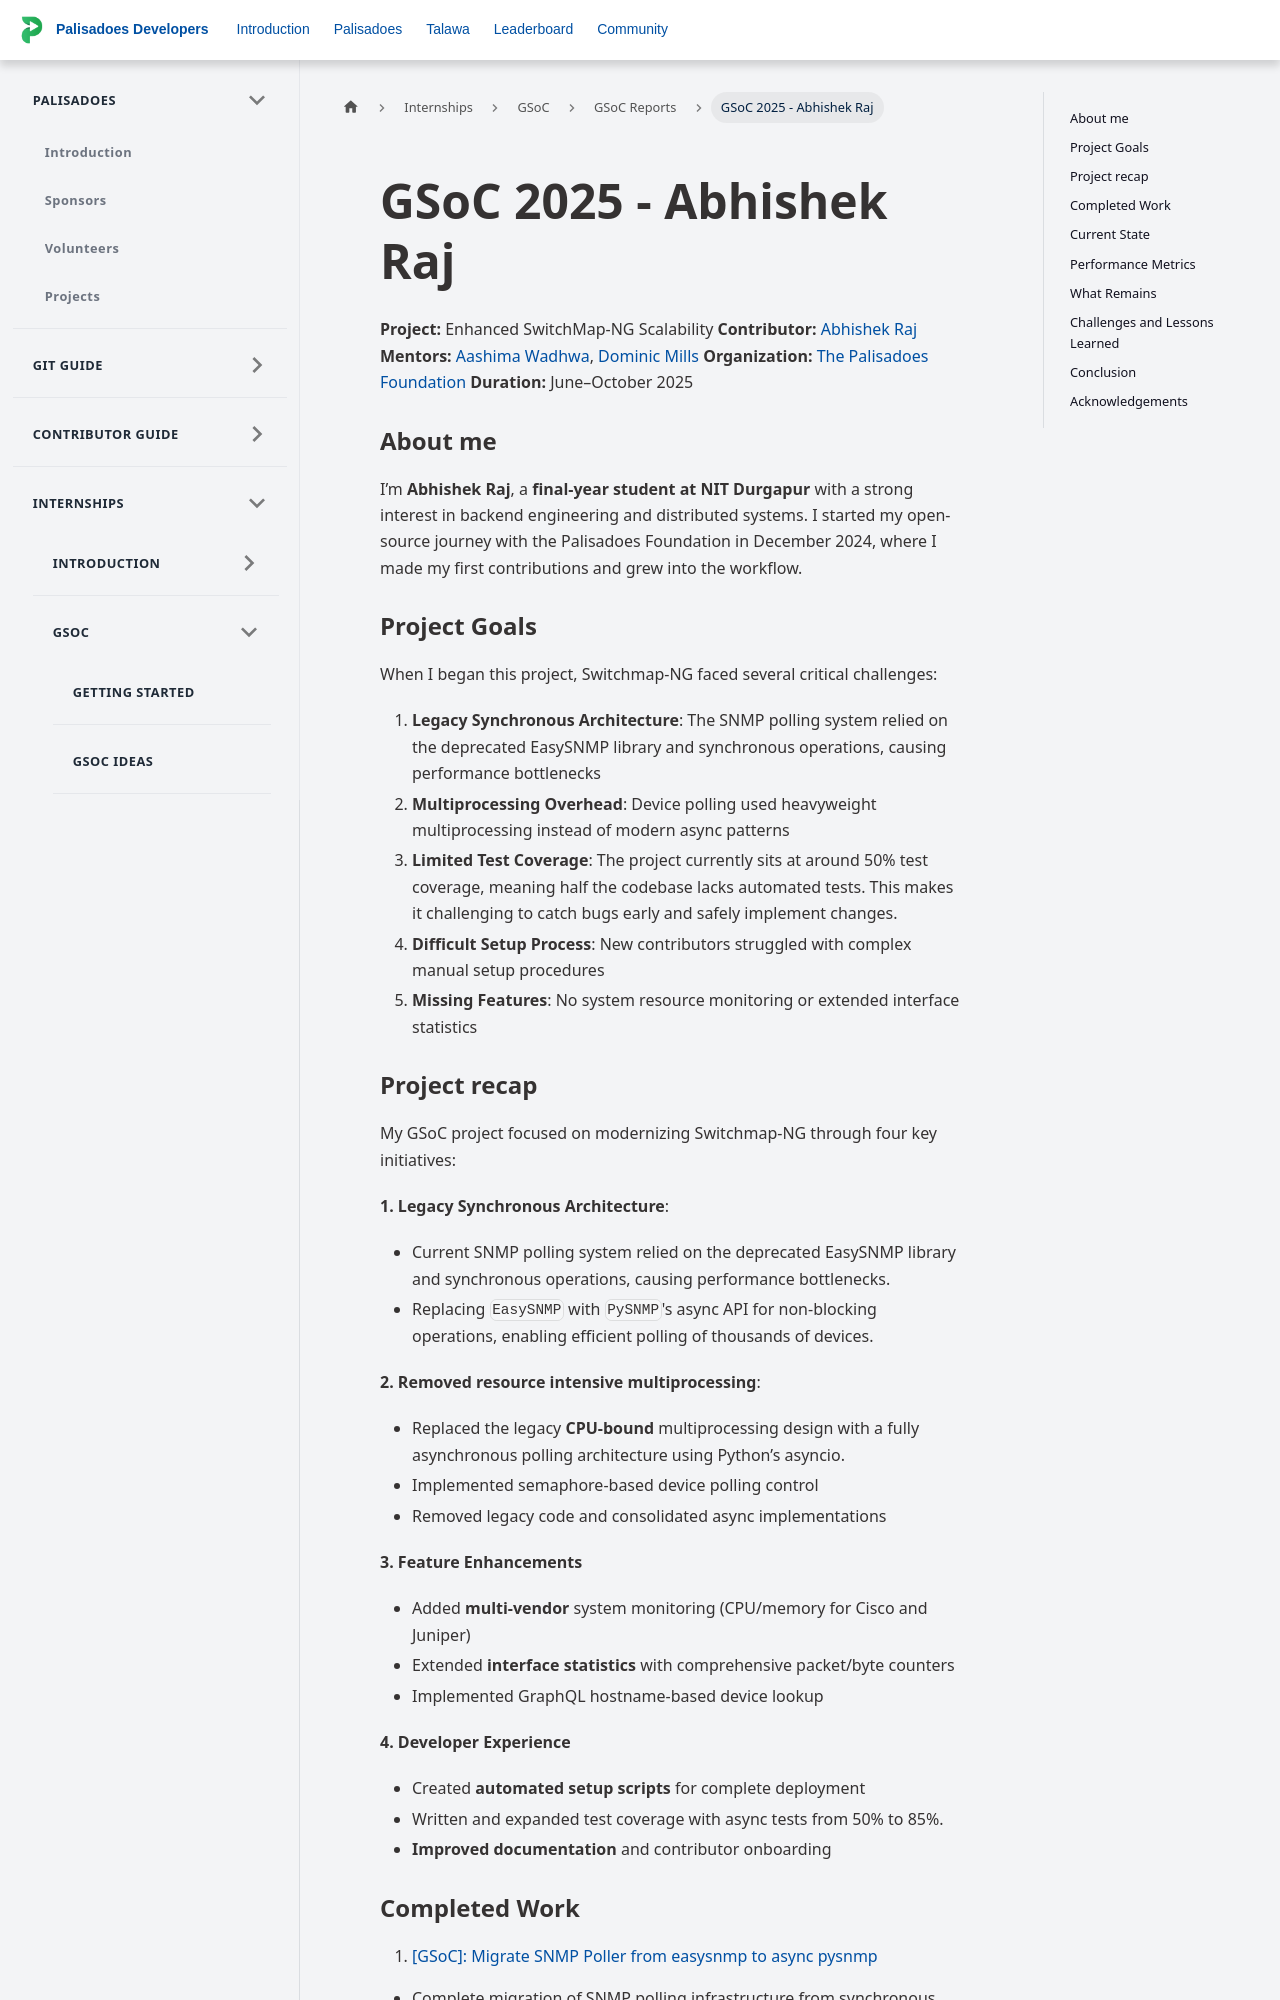

repository: PalisadoesFoundation/developer-docs · page: docs/internships/reports/gsoc/2025-abhishek/index.html · generator: docusaurus

---
id: 2025-abhishek
title: GSoC 2025 - Abhishek Raj
sidebar_position: 202507
---

**Project:** Enhanced SwitchMap-NG Scalability
**Contributor:** [Abhishek Raj](https://github.com/abbi4code)
**Mentors:** [Aashima Wadhwa](https://github.com/aashimawadhwa), [Dominic Mills](https://github.com/DMills27)
**Organization:** [The Palisadoes Foundation](https://github.com/PalisadoesFoundation/)
**Duration:** June–October 2025

### About me

I’m **Abhishek Raj**, a **final-year student at NIT Durgapur** with a strong interest in backend engineering and distributed systems.
I started my open-source journey with the Palisadoes Foundation in December 2024, where I made my first contributions and grew into the workflow.

### Project Goals

When I began this project, Switchmap-NG faced several critical challenges:

1. **Legacy Synchronous Architecture**: The SNMP polling system relied on the deprecated EasySNMP library and synchronous operations, causing performance bottlenecks
2. **Multiprocessing Overhead**: Device polling used heavyweight multiprocessing instead of modern async patterns
3. **Limited Test Coverage**: The project currently sits at around 50% test coverage, meaning half the codebase lacks automated tests. This makes it challenging to catch bugs early and safely implement changes.
4. **Difficult Setup Process**: New contributors struggled with complex manual setup procedures
5. **Missing Features**: No system resource monitoring or extended interface statistics

### Project recap

My GSoC project focused on modernizing Switchmap-NG through four key initiatives:

**1. Legacy Synchronous Architecture**:

- Current SNMP polling system relied on the deprecated EasySNMP library and synchronous operations, causing performance bottlenecks.
- Replacing `EasySNMP` with `PySNMP`'s async API for non-blocking operations, enabling efficient polling of thousands of devices.

**2. Removed resource intensive multiprocessing**:

- Replaced the legacy **CPU-bound** multiprocessing design with a fully asynchronous polling architecture using Python’s asyncio.
- Implemented semaphore-based device polling control
- Removed legacy code and consolidated async implementations

**3. Feature Enhancements**

- Added **multi-vendor** system monitoring (CPU/memory for Cisco and Juniper)
- Extended **interface statistics** with comprehensive packet/byte counters
- Implemented GraphQL hostname-based device lookup

**4. Developer Experience**

- Created **automated setup scripts** for complete deployment
- Written and expanded test coverage with async tests from 50% to 85%.
- **Improved documentation** and contributor onboarding
